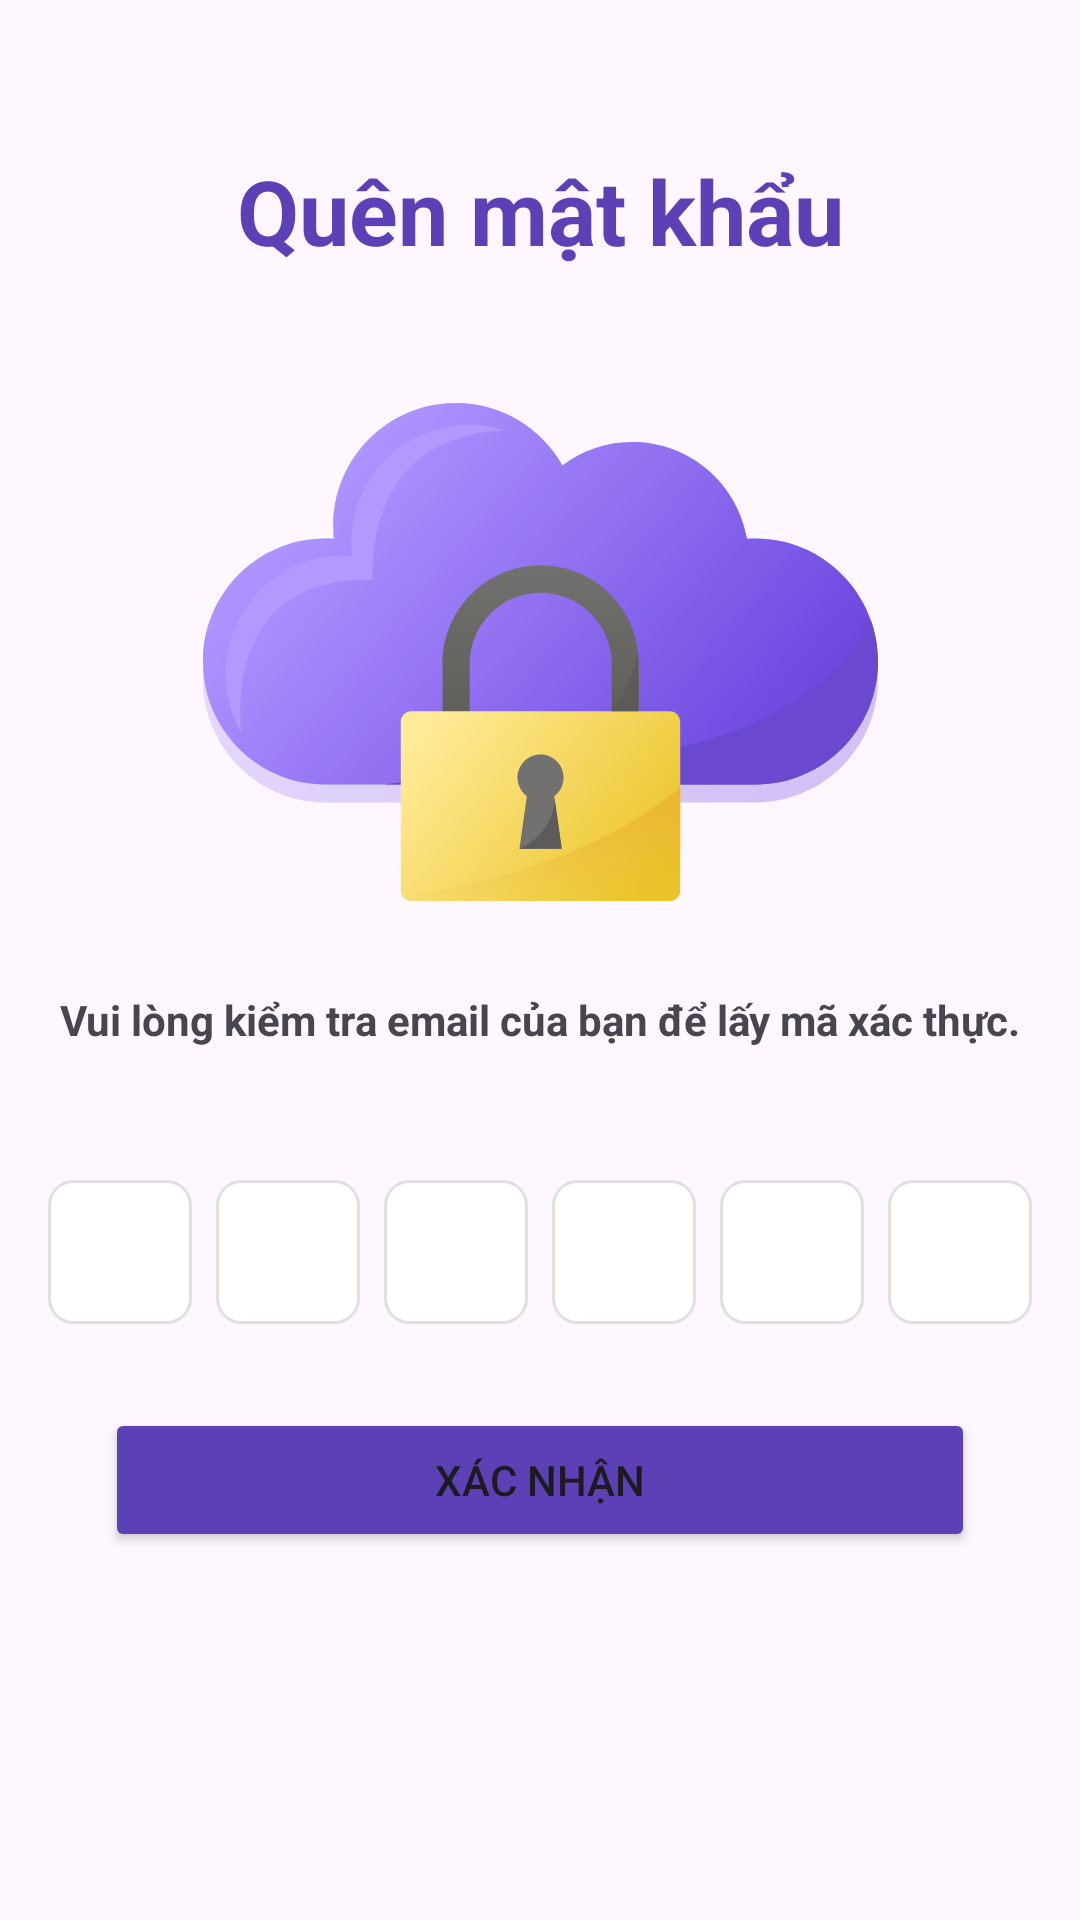

Layout XML and referenced resources for this Android screen:
<!-- AndroidManifest.xml: application theme Theme.HaNoiCraftCorner -->
<!-- res/layout/activity_forgot_password_verify.xml -->
<?xml version="1.0" encoding="utf-8"?>
<androidx.constraintlayout.widget.ConstraintLayout xmlns:android="http://schemas.android.com/apk/res/android"
    xmlns:app="http://schemas.android.com/apk/res-auto"
    xmlns:tools="http://schemas.android.com/tools"
    android:id="@+id/main"
    android:layout_width="match_parent"
    android:layout_height="match_parent"
    tools:context=".ForgotPasswordVerifyActivity">

    <LinearLayout
        android:layout_width="match_parent"
        android:layout_height="match_parent"
        android:orientation="vertical">

        <TextView
            android:layout_width="match_parent"
            android:layout_height="wrap_content"
            android:textColor="@color/primary"
            android:layout_marginTop="50dp"
            android:textAlignment="center"
            android:textSize="30dp"
            android:textStyle="bold"
            android:text="@string/forget_password_title"/>

        <ImageView
            android:layout_width="match_parent"
            android:layout_height="wrap_content"
            android:src="@drawable/forget_password_icon"/>

        <TextView
            android:layout_width="match_parent"
            android:layout_height="wrap_content"
            android:layout_marginTop="12dp"
            android:textAlignment="center"
            android:textStyle="bold"
            android:text="@string/get_otp"/>

        <include
            layout="@layout/otp_input" />

        <Button
            android:id="@+id/btn_submit"
            android:layout_width="match_parent"
            android:layout_height="wrap_content"
            android:layout_marginStart="35dp"
            android:layout_marginTop="16dp"
            android:layout_marginEnd="35dp"
            android:backgroundTint="@color/primary"
            android:text="@string/btn_submit"/>

    </LinearLayout>

</androidx.constraintlayout.widget.ConstraintLayout>
<!-- res/layout/otp_input.xml (included above) -->
<LinearLayout xmlns:android="http://schemas.android.com/apk/res/android"
    android:id="@+id/otpContainer"
    android:layout_width="wrap_content"
    android:layout_height="wrap_content"
    android:orientation="horizontal"
    android:gravity="center"
    android:layout_marginTop="32dp"
    android:layout_gravity="center"
    android:padding="8dp">

    
    <EditText
        android:id="@+id/otp1"
        style="@style/OtpEditTextStyle" />

    <EditText
        android:id="@+id/otp2"
        style="@style/OtpEditTextStyle" />

    <EditText
        android:id="@+id/otp3"
        style="@style/OtpEditTextStyle" />

    <EditText
        android:id="@+id/otp4"
        style="@style/OtpEditTextStyle" />

    <EditText
        android:id="@+id/otp5"
        style="@style/OtpEditTextStyle" />

    <EditText
        android:id="@+id/otp6"
        style="@style/OtpEditTextStyle" />
</LinearLayout>
<!-- resources referenced by this layout -->
<resources>
  <color name="primary">#5E40B6</color>
  <!-- drawable forget_password_icon: vector/xml drawable (drawable, 5410 chars, omitted) -->
  <string name="btn_submit">Xác nhận</string>
  <string name="forget_password_title">Quên mật khẩu</string>
  <string name="get_otp">Vui lòng kiểm tra email của bạn để lấy mã xác thực.</string>
  <style name="OtpEditTextStyle">
          <item name="android:layout_width">48dp</item>
          <item name="android:layout_height">48dp</item>
          <item name="android:layout_margin">4dp</item>
          <item name="android:gravity">center</item>
          <item name="android:textSize">18sp</item>
          <item name="android:inputType">number</item>
          <item name="android:maxLength">1</item>
          <item name="android:background">@drawable/otp_box</item>
      </style>
  <style name="Theme.HaNoiCraftCorner" parent="Base.Theme.HaNoiCraftCorner" />
  <!-- drawable otp_box (drawable) -->
  <shape xmlns:android="http://schemas.android.com/apk/res/android"
      android:shape="rectangle">
      <solid android:color="#FFFFFF" />
      <stroke android:width="1dp" android:color="#E0E0E0" />
      <corners android:radius="8dp" />
  </shape>
  <style name="Base.Theme.HaNoiCraftCorner" parent="Theme.Material3.DayNight.NoActionBar">
          
          
      </style>
</resources>
